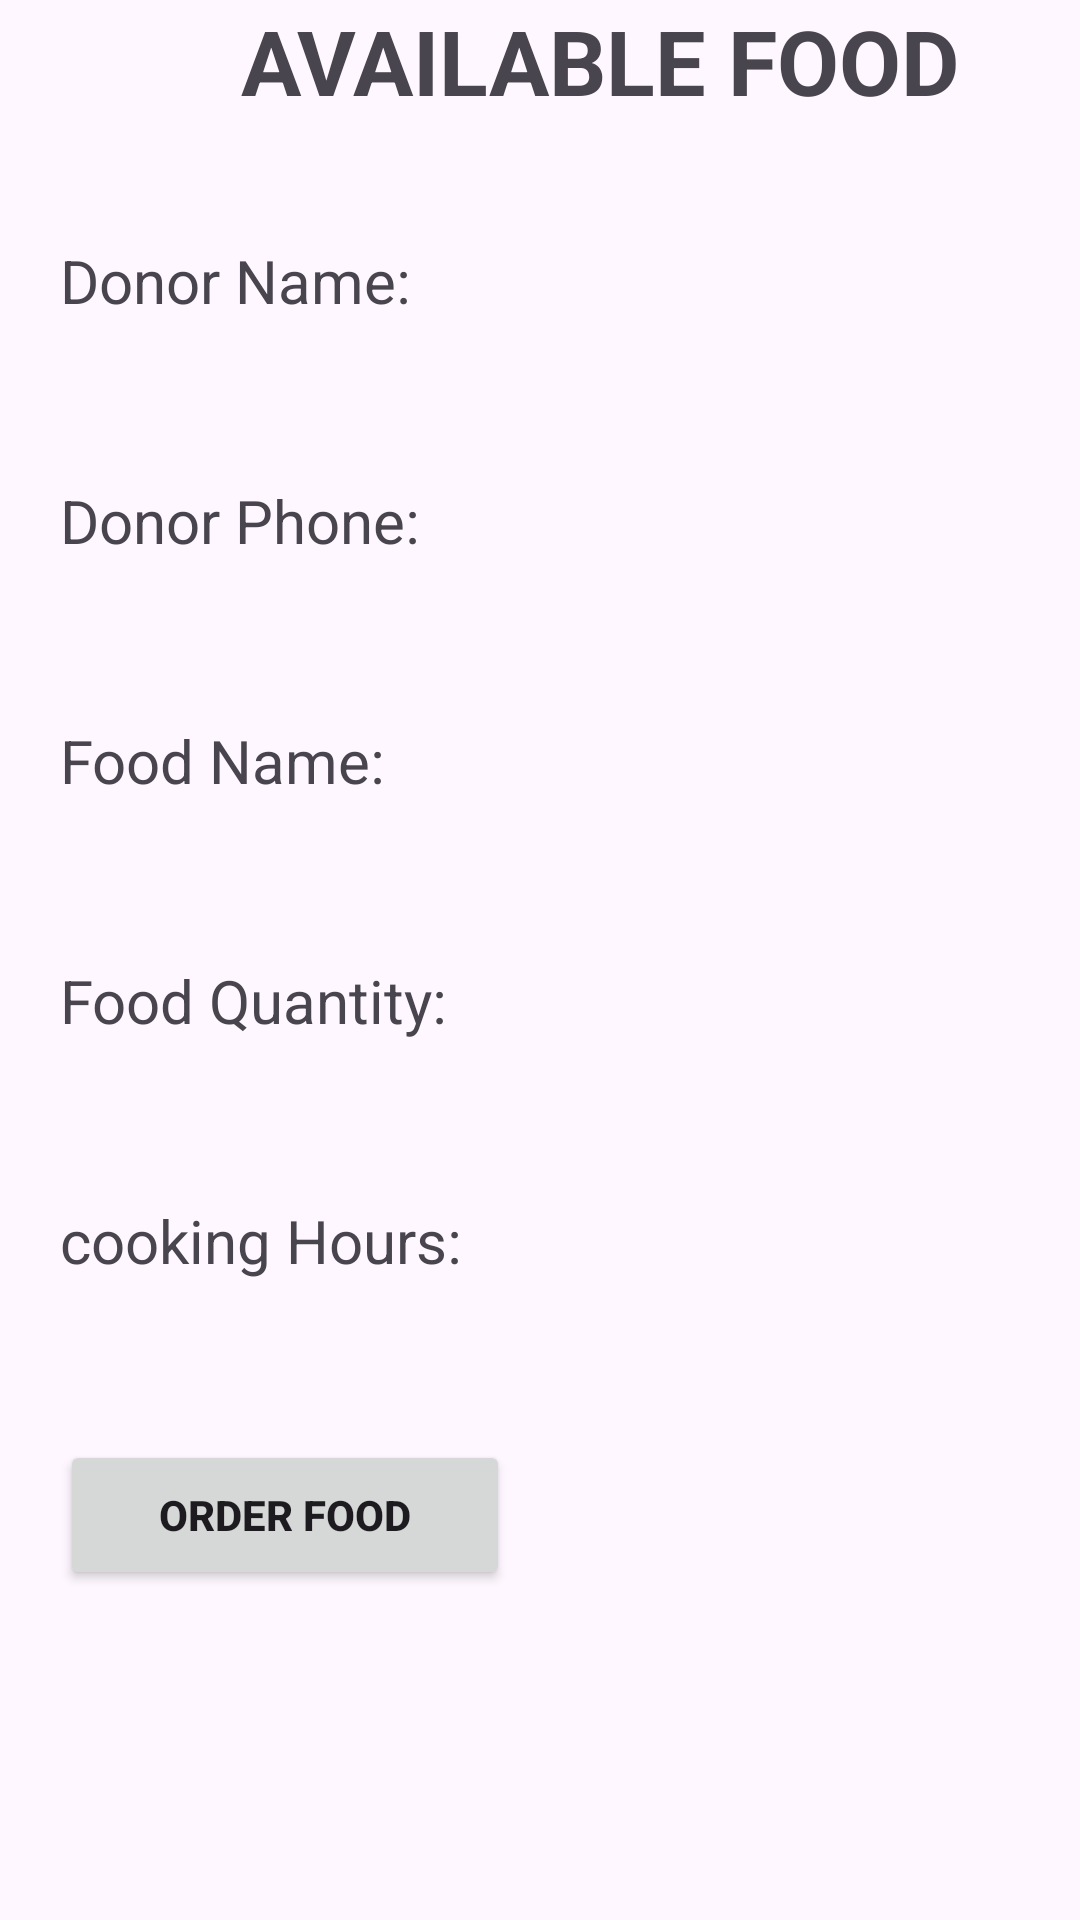

Here is an Android app screen rendered from its layout file. Give the layout XML and the strings, colors and styles it references.
<!-- AndroidManifest.xml: application theme Theme.HungerHelper -->
<!-- res/layout/receive_food.xml -->
<?xml version="1.0" encoding="utf-8"?>

<LinearLayout xmlns:android="http://schemas.android.com/apk/res/android"
    xmlns:app="http://schemas.android.com/apk/res-auto"
    xmlns:tools="http://schemas.android.com/tools"
    android:layout_width="match_parent"
    android:layout_height="match_parent"
    android:orientation="vertical">
<TextView
    android:layout_width="400dp"
    android:layout_height="50dp"
    android:text="AVAILABLE FOOD"
    android:textStyle="bold"
    android:textAlignment="center"
    android:textSize="30dp"/>

    <TextView
        android:id="@+id/dname"
        android:layout_width="362dp"
        android:layout_height="50dp"
        android:layout_marginLeft="20dp"
        android:layout_marginTop="30dp"
        android:text="Donor Name: "
        android:textSize="20dp" />


    <TextView
        android:id="@+id/dphone"
        android:layout_width="362dp"
        android:layout_height="50dp"
        android:layout_marginLeft="20dp"
        android:layout_marginTop="30dp"
        android:text="Donor Phone: "
        android:textSize="20dp" />


    <TextView
        android:id="@+id/fname"
        android:layout_width="362dp"
        android:layout_height="50dp"
        android:layout_marginLeft="20dp"
        android:layout_marginTop="30dp"
        android:text="Food Name: "
        android:textSize="20dp" />

    <TextView
        android:id="@+id/fquantity"
        android:layout_width="362dp"
        android:layout_height="50dp"
        android:layout_marginLeft="20dp"
        android:layout_marginTop="30dp"
        android:text="Food Quantity: "
        android:textSize="20dp" />


    <TextView
        android:id="@+id/fhours"
        android:layout_width="362dp"
        android:layout_height="50dp"
        android:layout_marginLeft="20dp"
        android:layout_marginTop="30dp"
        android:text="cooking Hours: "
        android:textSize="20dp" />

    <Button
        android:id="@+id/order"
        android:layout_width="150dp"
        android:textAlignment="center"
        android:layout_marginTop="30dp"
        android:layout_marginLeft="20dp"
        android:text="ORDER FOOD"
        android:textStyle="bold"
        android:layout_height="50dp"
        android:onClick="onclick"/>


</LinearLayout>
<!-- resources referenced by this layout -->
<resources>
  <style name="Theme.HungerHelper" parent="Base.Theme.HungerHelper" />
  <style name="Base.Theme.HungerHelper" parent="Theme.Material3.DayNight.NoActionBar">
          
          
      </style>
</resources>
